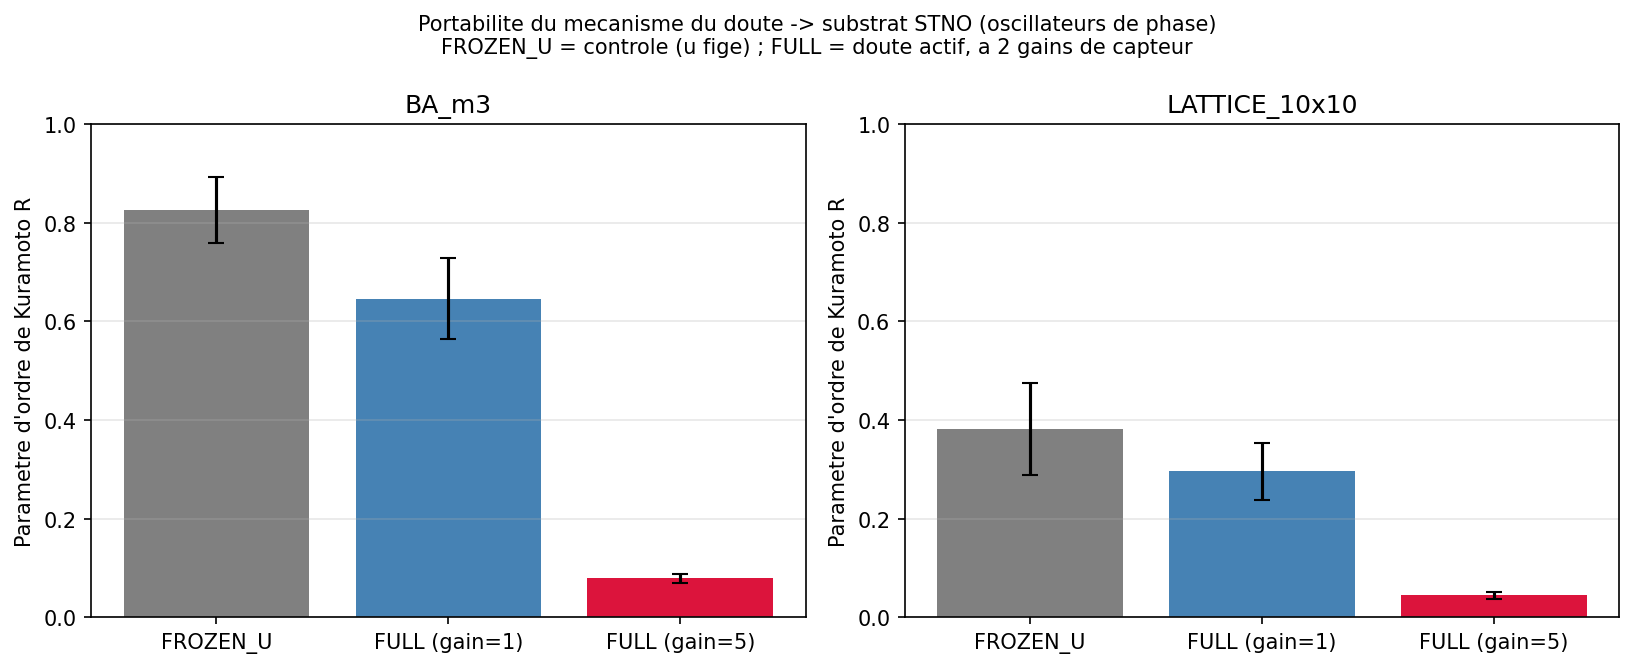

Source data for this figure (header and first rows):
topology, condition, gain_u, seed, R_mean, R_std, u_mean, u_max
BA_m3, FULL, 1.0, 42, 0.701, 0.06904, 0.1423, 0.1873
BA_m3, FULL, 1.0, 123, 0.4673, 0.1029, 0.1461, 0.1881
BA_m3, FULL, 1.0, 777, 0.6435, 0.1115, 0.1481, 0.1917
BA_m3, FULL, 1.0, 17, 0.7008, 0.0791, 0.1499, 0.1978
BA_m3, FULL, 1.0, 256, 0.6112, 0.08087, 0.1388, 0.1808
BA_m3, FULL, 1.0, 1337, 0.5339, 0.1214, 0.1513, 0.1948
BA_m3, FULL, 1.0, 99, 0.6951, 0.06993, 0.1448, 0.1882
BA_m3, FULL, 1.0, 314, 0.7138, 0.07869, 0.1501, 0.2009
BA_m3, FULL, 1.0, 2024, 0.6553, 0.1382, 0.153, 0.2001
BA_m3, FULL, 1.0, 888, 0.7394, 0.08867, 0.1493, 0.1978
BA_m3, FULL, 5.0, 42, 0.07795, 0.03433, 0.7679, 0.8884
BA_m3, FULL, 5.0, 123, 0.07101, 0.03395, 0.7895, 0.9083
BA_m3, FULL, 5.0, 777, 0.07385, 0.04261, 0.7742, 0.8953
BA_m3, FULL, 5.0, 17, 0.07995, 0.03466, 0.7775, 0.8994
BA_m3, FULL, 5.0, 256, 0.06579, 0.0311, 0.7554, 0.8778
BA_m3, FULL, 5.0, 1337, 0.07851, 0.04101, 0.7924, 0.9179
BA_m3, FULL, 5.0, 99, 0.07874, 0.04212, 0.7851, 0.9005
BA_m3, FULL, 5.0, 314, 0.08961, 0.03844, 0.793, 0.906
BA_m3, FULL, 5.0, 2024, 0.07269, 0.02983, 0.8013, 0.9158
BA_m3, FULL, 5.0, 888, 0.1015, 0.04287, 0.7541, 0.8723
BA_m3, FROZEN_U, 1.0, 42, 0.8762, 0.002819, 0.05, 0.05
BA_m3, FROZEN_U, 1.0, 123, 0.6662, 0.08362, 0.05, 0.05
BA_m3, FROZEN_U, 1.0, 777, 0.8702, 0.003555, 0.05, 0.05
BA_m3, FROZEN_U, 1.0, 17, 0.825, 0.02019, 0.05, 0.05
BA_m3, FROZEN_U, 1.0, 256, 0.7509, 0.03432, 0.05, 0.05
BA_m3, FROZEN_U, 1.0, 1337, 0.7934, 0.01024, 0.05, 0.05
BA_m3, FROZEN_U, 1.0, 99, 0.8553, 0.01673, 0.05, 0.05
BA_m3, FROZEN_U, 1.0, 314, 0.861, 0.01276, 0.05, 0.05
BA_m3, FROZEN_U, 1.0, 2024, 0.881, 0.007741, 0.05, 0.05
BA_m3, FROZEN_U, 1.0, 888, 0.8788, 0.01336, 0.05, 0.05
LATTICE_10x10, FULL, 1.0, 42, 0.2854, 0.1488, 0.1267, 0.1643
LATTICE_10x10, FULL, 1.0, 123, 0.3438, 0.1706, 0.1467, 0.1904
LATTICE_10x10, FULL, 1.0, 777, 0.3112, 0.125, 0.1322, 0.1727
LATTICE_10x10, FULL, 1.0, 17, 0.3003, 0.1207, 0.1326, 0.1707
LATTICE_10x10, FULL, 1.0, 256, 0.2593, 0.1102, 0.1264, 0.1624
LATTICE_10x10, FULL, 1.0, 1337, 0.3256, 0.146, 0.1376, 0.1783
LATTICE_10x10, FULL, 1.0, 99, 0.4153, 0.1413, 0.1383, 0.181
LATTICE_10x10, FULL, 1.0, 314, 0.2964, 0.1151, 0.1303, 0.1682
LATTICE_10x10, FULL, 1.0, 2024, 0.208, 0.109, 0.1335, 0.1738
LATTICE_10x10, FULL, 1.0, 888, 0.2129, 0.09926, 0.1299, 0.1676
LATTICE_10x10, FULL, 5.0, 42, 0.03623, 0.0202, 0.7866, 0.8866
LATTICE_10x10, FULL, 5.0, 123, 0.04202, 0.02081, 0.8361, 0.9388
LATTICE_10x10, FULL, 5.0, 777, 0.03871, 0.03129, 0.8059, 0.905
LATTICE_10x10, FULL, 5.0, 17, 0.05328, 0.03955, 0.7876, 0.9022
LATTICE_10x10, FULL, 5.0, 256, 0.03885, 0.02876, 0.7764, 0.8831
LATTICE_10x10, FULL, 5.0, 1337, 0.04891, 0.0281, 0.7931, 0.9039
LATTICE_10x10, FULL, 5.0, 99, 0.03803, 0.02017, 0.7926, 0.896
LATTICE_10x10, FULL, 5.0, 314, 0.04376, 0.04258, 0.7941, 0.9058
LATTICE_10x10, FULL, 5.0, 2024, 0.04718, 0.0323, 0.7983, 0.9106
LATTICE_10x10, FULL, 5.0, 888, 0.05932, 0.0474, 0.7786, 0.8863
LATTICE_10x10, FROZEN_U, 1.0, 42, 0.3525, 0.1094, 0.05, 0.05
LATTICE_10x10, FROZEN_U, 1.0, 123, 0.4635, 0.1059, 0.05, 0.05
LATTICE_10x10, FROZEN_U, 1.0, 777, 0.2909, 0.08442, 0.05, 0.05
LATTICE_10x10, FROZEN_U, 1.0, 17, 0.4016, 0.09434, 0.05, 0.05
LATTICE_10x10, FROZEN_U, 1.0, 256, 0.3469, 0.08616, 0.05, 0.05
LATTICE_10x10, FROZEN_U, 1.0, 1337, 0.4352, 0.166, 0.05, 0.05
LATTICE_10x10, FROZEN_U, 1.0, 99, 0.5974, 0.1139, 0.05, 0.05
LATTICE_10x10, FROZEN_U, 1.0, 314, 0.2602, 0.1443, 0.05, 0.05
LATTICE_10x10, FROZEN_U, 1.0, 2024, 0.3063, 0.131, 0.05, 0.05
LATTICE_10x10, FROZEN_U, 1.0, 888, 0.3683, 0.1231, 0.05, 0.05
